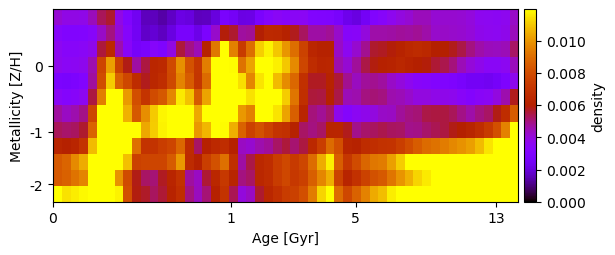

The data file committed next to this chart (first rows):
4.159213657026568714e-03, 3.865116501687574768e-03, 3.832538508409543548e-03, 3.813351637740817167e-03, 4.396846378733278507e-03, 5.296871246305836708e-03, 5.628459379524062070e-03, 3.866961092484163046e-03, 3.080678043947404198e-03, 2.392618651067257400e-03, 1.630034947465907637e-03, 1.626141347209878255e-03, 1.381637181006199408e-03, 1.713776542258594552e-03, 2.143362877355479285e-03, 2.036751627569788076e-03, 1.601847513028801942e-03, 1.642377776673040971e-03, 2.033256161011069707e-03, 2.790031442205348402e-03, 2.527861287830047727e-03, 2.142866787212039693e-03, 2.182646304716629859e-03, 2.810845764774729839e-03
3.345737704400190624e-03, 3.122236589195529193e-03, 3.114790612840433008e-03, 3.152670682514324783e-03, 3.372809109895226216e-03, 4.266038058831499342e-03, 4.959131353138538680e-03, 4.098025700905825498e-03, 3.291850267756237566e-03, 2.439514781858590289e-03, 1.758778697804097178e-03, 1.883802518282613183e-03, 1.659147531741443768e-03, 2.082828139900114173e-03, 2.731071618019831771e-03, 2.749293144202301885e-03, 2.197011351653443793e-03, 2.856509857371360237e-03, 4.242613248885806175e-03, 5.929361175888919061e-03, 5.638942358000821782e-03, 4.695957040490288809e-03, 4.781025055054055443e-03, 5.972008132880840016e-03
3.603997313886372032e-03, 3.365202189533928780e-03, 3.375150251053941029e-03, 3.468297069464945908e-03, 3.749021825551256213e-03, 5.538836719849104910e-03, 6.500714714843891864e-03, 4.553476208111224312e-03, 3.416993740797765692e-03, 2.634101320476826737e-03, 2.772699925757814588e-03, 3.279241520923239887e-03, 3.028044091476835356e-03, 3.925787200778440775e-03, 5.534964358589944053e-03, 4.941550434880287446e-03, 4.472668382817549318e-03, 6.198578873183757665e-03, 9.275054916723254189e-03, 1.224967464248892177e-02, 9.528479027878740404e-03, 7.348051580607186870e-03, 9.066953380590441966e-03, 1.115937488015611954e-02
3.728825939686916235e-03, 3.529209836712695822e-03, 3.581769638934575659e-03, 3.732584436175842568e-03, 4.562567040890363156e-03, 7.755210009008205868e-03, 1.020713105408292687e-02, 7.554473944893371797e-03, 5.801861168536901620e-03, 4.662529810534155744e-03, 5.490088634583425477e-03, 6.370623204128953061e-03, 6.507925716079046227e-03, 7.912758386023914861e-03, 9.877342132971882530e-03, 8.201808560425013356e-03, 7.176300582703206039e-03, 9.461635034831496552e-03, 1.343929991385296036e-02, 1.578657350549125468e-02, 1.189076715160337222e-02, 9.116159313011049786e-03, 1.028241082389696678e-02, 1.265443065815743257e-02
2.892850032354202412e-03, 2.783947272424871881e-03, 2.908910789287272487e-03, 3.169796862678472826e-03, 4.720246022076716313e-03, 8.033375887942881266e-03, 1.112129532967187466e-02, 8.689743841284415168e-03, 7.827605235037908907e-03, 6.697857615930224127e-03, 5.786813593830579354e-03, 6.420847918875884595e-03, 6.756443555230252397e-03, 7.858625900976327558e-03, 9.620311397754618618e-03, 8.530481065174545796e-03, 7.148890245026562167e-03, 8.928085619431187434e-03, 1.255785333633674568e-02, 1.513847402558389857e-02, 1.293509123694264358e-02, 1.141174788545036393e-02, 9.645429263908104206e-03, 1.153965699513899608e-02
3.492588890493134122e-03, 3.244289281924783025e-03, 3.369050195972395165e-03, 3.645038132724115736e-03, 5.470414957873927578e-03, 9.470808945005947457e-03, 1.289494822607256154e-02, 1.203118389714803206e-02, 1.011427896805637029e-02, 8.124378245182913710e-03, 7.075071559818137644e-03, 7.970931389327882977e-03, 8.370944196455060507e-03, 9.634703263601355691e-03, 1.160151039093192983e-02, 1.092894370590426906e-02, 8.467855858213980610e-03, 1.032255032325110969e-02, 1.419049565381421026e-02, 1.734576448896891360e-02, 1.595307715420547431e-02, 1.282422900467956352e-02, 1.146688524225563874e-02, 1.317436503055338139e-02
4.684581430040916233e-03, 4.301130974845907354e-03, 4.536552818287203741e-03, 4.925407818801853278e-03, 7.759535590892394606e-03, 1.319701398594290073e-02, 1.731359973553622464e-02, 1.323610380633568825e-02, 1.060476899263153826e-02, 8.400256807208348817e-03, 9.815637395751877770e-03, 1.104348807963996711e-02, 1.181324160933509837e-02, 1.350787070439393896e-02, 1.598013709624237361e-02, 1.198759949949644577e-02, 1.039501926137829414e-02, 1.299098702852291391e-02, 1.659516023958835379e-02, 1.886114733734922319e-02, 1.372301016874452433e-02, 1.006182468226173195e-02, 9.526721991097913955e-03, 1.283179389499011606e-02
5.288724899384445247e-03, 5.154415885937868071e-03, 5.253075946951357017e-03, 5.616609113269611410e-03, 8.761907345933501665e-03, 1.382157738063663488e-02, 1.854807601025828048e-02, 1.842706536012660157e-02, 1.712749057106142600e-02, 1.428678929705959853e-02, 1.040534714506691390e-02, 1.111683834373323153e-02, 1.174573396666566197e-02, 1.307252581016610932e-02, 1.444667308548845328e-02, 1.260775983117890485e-02, 1.007260326286877825e-02, 1.067172975609091343e-02, 1.206171624997326441e-02, 1.188896365113099700e-02, 1.052456781515949055e-02, 8.701847838285082376e-03, 7.581638018603360958e-03, 8.137485205579447420e-03
6.266036866658605126e-03, 6.062815857720368733e-03, 6.345371780652165131e-03, 7.024841073370271215e-03, 1.079264121195608328e-02, 1.351276112547857358e-02, 1.652782144973388018e-02, 1.486822153080807896e-02, 1.249322090800566304e-02, 9.095684355917959749e-03, 7.051574267314046456e-03, 7.013879356211910436e-03, 7.461338646849864989e-03, 7.734641029946275059e-03, 8.860101623339295546e-03, 6.717272160623095380e-03, 5.224932579647806156e-03, 6.115334985407708604e-03, 6.504911368915596362e-03, 6.739706309387200577e-03, 6.112976862805132895e-03, 4.337862181811993900e-03, 4.188669343877364851e-03, 4.543028107083339762e-03
8.437002469145443717e-03, 8.778802220755003299e-03, 9.753033956969716506e-03, 1.049096427853274567e-02, 1.425001603520000340e-02, 1.763667816585824319e-02, 2.005074091227285193e-02, 1.429503172640029032e-02, 1.087092063596406186e-02, 7.573958017757001157e-03, 7.734321566581454227e-03, 7.731033254141793550e-03, 7.714081790151147873e-03, 8.489702205472116764e-03, 1.008575411795877182e-02, 6.620758255072910735e-03, 6.029981189448726901e-03, 7.492192318922479520e-03, 8.149954660500682846e-03, 9.102552567640961878e-03, 6.827235070135597925e-03, 4.646086554390598325e-03, 5.423995874635456974e-03, 6.478965703386975125e-03
8.432060240261515446e-03, 8.655613123353248992e-03, 9.197968152657613056e-03, 9.591065816027925101e-03, 1.196357794810934579e-02, 1.309297763522143318e-02, 1.361403764013295083e-02, 9.924360020170256216e-03, 7.945669243982185839e-03, 5.813406401347472746e-03, 5.224690561290688991e-03, 5.088029622649786754e-03, 5.733702247447320689e-03, 6.312857052217989325e-03, 6.977645934286789628e-03, 4.709008405023052193e-03, 4.323713431468316666e-03, 5.579345364048213761e-03, 6.442804810980343536e-03, 7.231580954157156536e-03, 6.264954672793085662e-03, 4.957511930684591409e-03, 5.199406526398437159e-03, 6.427980095391219034e-03
1.221129633461508213e-02, 1.149674226531155474e-02, 1.165397386794646620e-02, 1.186125641364623069e-02, 1.475719870618269307e-02, 1.618986913010251119e-02, 1.683305431717743716e-02, 1.173480447114061409e-02, 8.129928634980741406e-03, 5.882961002480945924e-03, 5.688397418505603854e-03, 5.254712301819025426e-03, 5.577973324595740870e-03, 6.170006585528984254e-03, 6.811155522317098587e-03, 4.971625348054015646e-03, 4.383539450841650136e-03, 5.060436284930519904e-03, 6.101461404434829240e-03, 7.017962638269189223e-03, 5.368206824249509290e-03, 3.981573381854451241e-03, 4.320599695630111294e-03, 5.633738189949620383e-03
